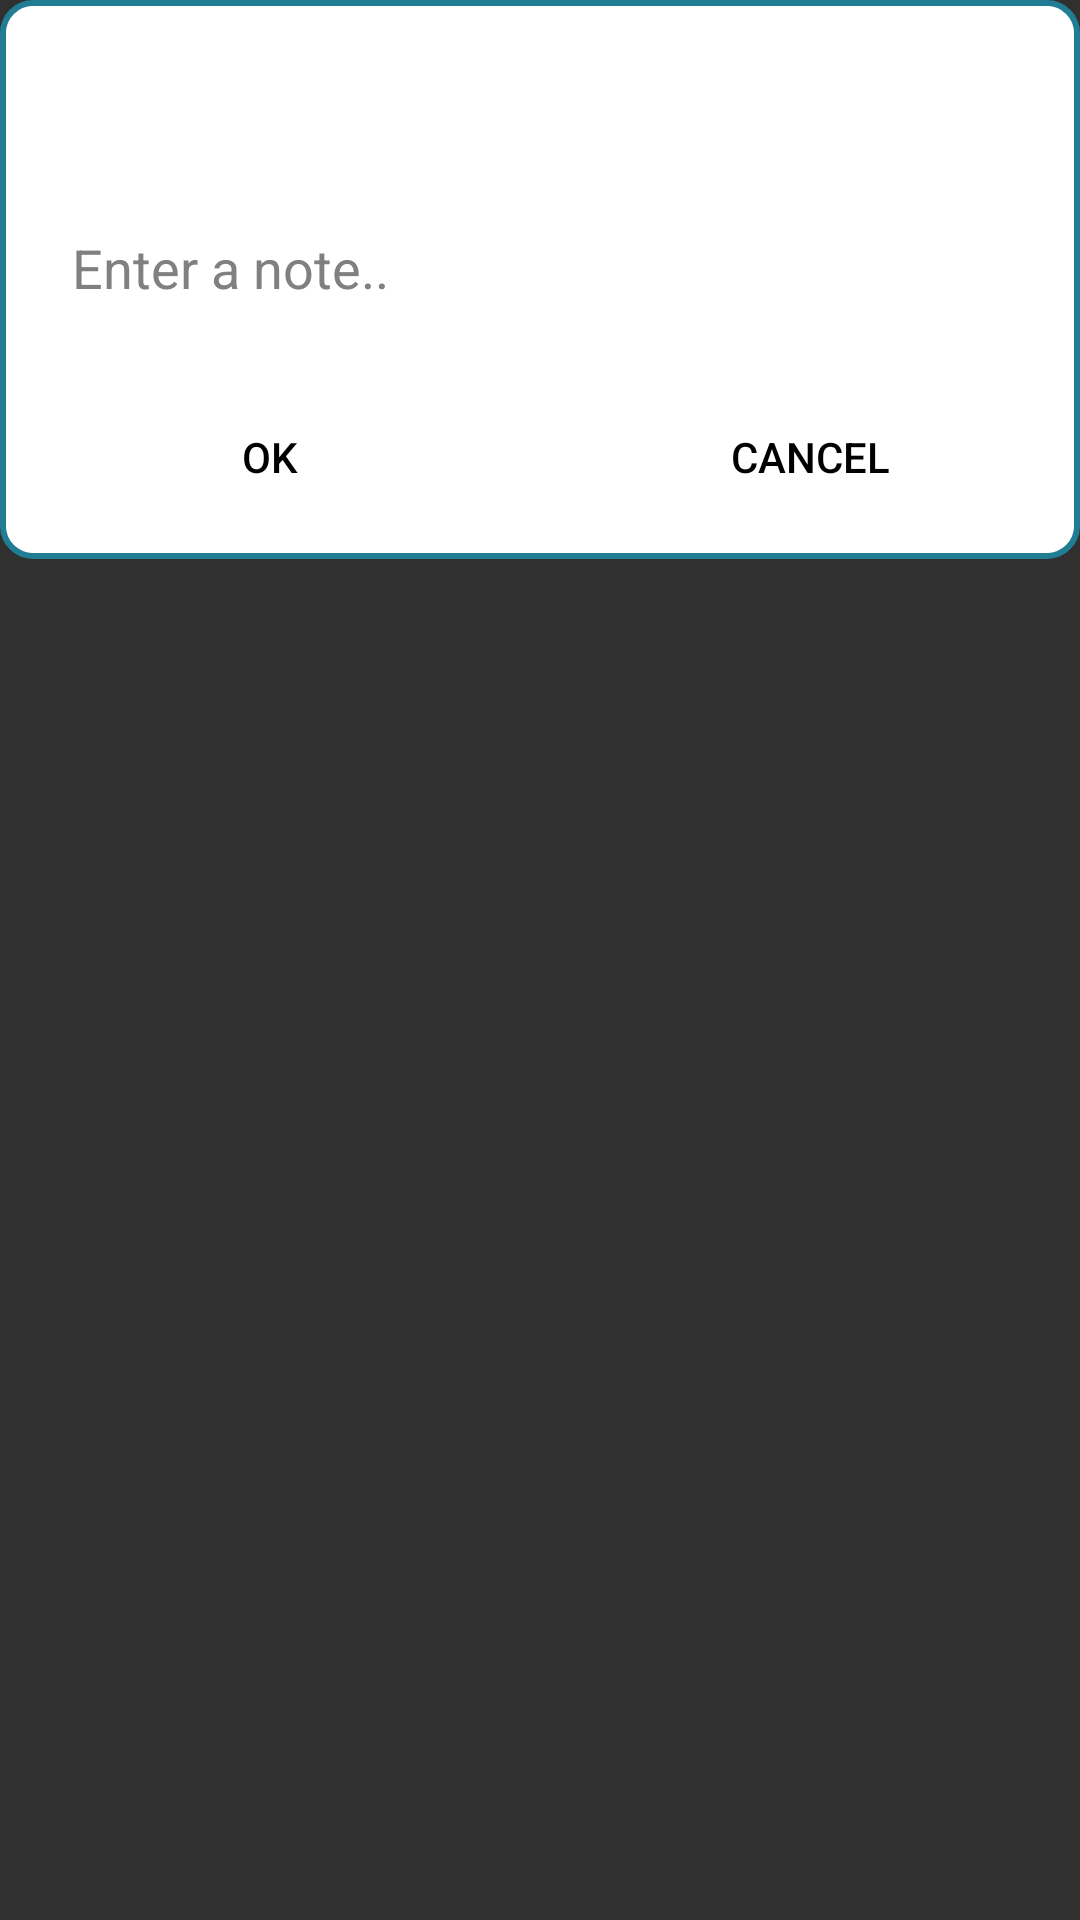

The Android layout XML behind this screen, and the referenced resources:
<!-- AndroidManifest.xml: application theme Theme.LandmarkRemark -->
<!-- res/layout/custom_dialog.xml -->
<?xml version="1.0" encoding="utf-8"?>
<RelativeLayout xmlns:android="http://schemas.android.com/apk/res/android"
    xmlns:app="http://schemas.android.com/apk/res-auto"
    android:orientation="vertical" android:layout_width="match_parent"
    android:layout_height="match_parent"
    android:background="@android:color/transparent"
    >

    <LinearLayout
        android:layout_width="match_parent"
        android:layout_height="wrap_content"
        android:orientation="vertical"
        android:background="@drawable/custom_border"
        >

        <TextView
            android:layout_width="match_parent"
            android:layout_height="wrap_content"
            android:id = "@+id/tv_dialog_title"
            android:padding="20dp"
            android:gravity="center_horizontal"
            android:textColor="@color/black"
            android:textSize="20sp"
            android:textStyle="bold"
            app:fontFamily="@font/montserrat_bold" />

        <EditText
            android:layout_width="match_parent"
            android:layout_height="wrap_content"
            android:id = "@+id/edt_note"
            android:hint="@string/enter_note"
            android:textColor="@color/black"
            android:textColorHint="@color/gray"
            android:inputType="text"
            android:layout_marginLeft="20dp"
            android:layout_marginRight="20dp"
             />

        <LinearLayout
            android:layout_width="match_parent"
            android:layout_height="wrap_content"
            android:gravity="center_horizontal"
            android:layout_marginTop="20dp"
            android:layout_marginBottom="10dp"
            android:orientation="horizontal"
            android:weightSum="2">
            <Button
                android:layout_width="0dp"
                android:layout_height="wrap_content"
                android:layout_weight="1"
                android:id = "@+id/btn_ok"
                android:text = "@string/ok"
                android:textColor="@color/black"
                android:background="@android:color/transparent"/>

            <Button
                android:layout_width="0dp"
                android:layout_height="wrap_content"
                android:layout_weight="1"
                android:id = "@+id/btn_cancel"
                android:text = "@string/cancel"
                android:textColor="@color/black"
                android:background="@android:color/transparent"/>
        </LinearLayout>

    </LinearLayout>

</RelativeLayout>
<!-- resources referenced by this layout -->
<resources>
  <color name="black">#FF000000</color>
  <color name="gray">#808080</color>
  <!-- drawable custom_border (drawable) -->
  <?xml version="1.0" encoding="utf-8"?>
  <layer-list xmlns:android="http://schemas.android.com/apk/res/android" >
      <item>
          <shape android:shape="rectangle" >
              <gradient
                  android:angle="360"
                  android:centerColor="@color/heavy_orange"
                  android:endColor="@color/heavy_pink"
                  android:gradientRadius="360"
                  android:startColor="@color/heavy_teal"
                  android:type="sweep" />
  
              <stroke
                  android:width="@dimen/stroke_dp"
                  android:color="@color/light_teal" />
              <solid android:color="@color/white" />
              <corners android:radius="@dimen/radius_small" />
          </shape>
      </item>
      <item
          android:bottom="@dimen/stroke_dp"
          android:left="@dimen/stroke_dp"
          android:right="@dimen/stroke_dp"
          android:top="@dimen/stroke_dp">
          <shape android:shape="rectangle" >
              <solid android:color="@color/white" />
              <corners android:radius="@dimen/radius_small" />
          </shape>
      </item>
  
  </layer-list>
  <string name="cancel">cancel</string>
  <string name="enter_note">Enter a note..</string>
  <string name="ok">ok</string>
  <style name="Theme.LandmarkRemark" parent="Theme.AppCompat" />
  <color name="heavy_orange">#e95a22</color>
  <color name="heavy_pink">#ff00b5</color>
  <color name="heavy_teal">#006386</color>
  <dimen name="stroke_dp">2dp</dimen>
  <color name="light_teal">#ff207d94</color>
  <color name="white">#FFFFFFFF</color>
  <dimen name="radius_small">10dp</dimen>
</resources>
